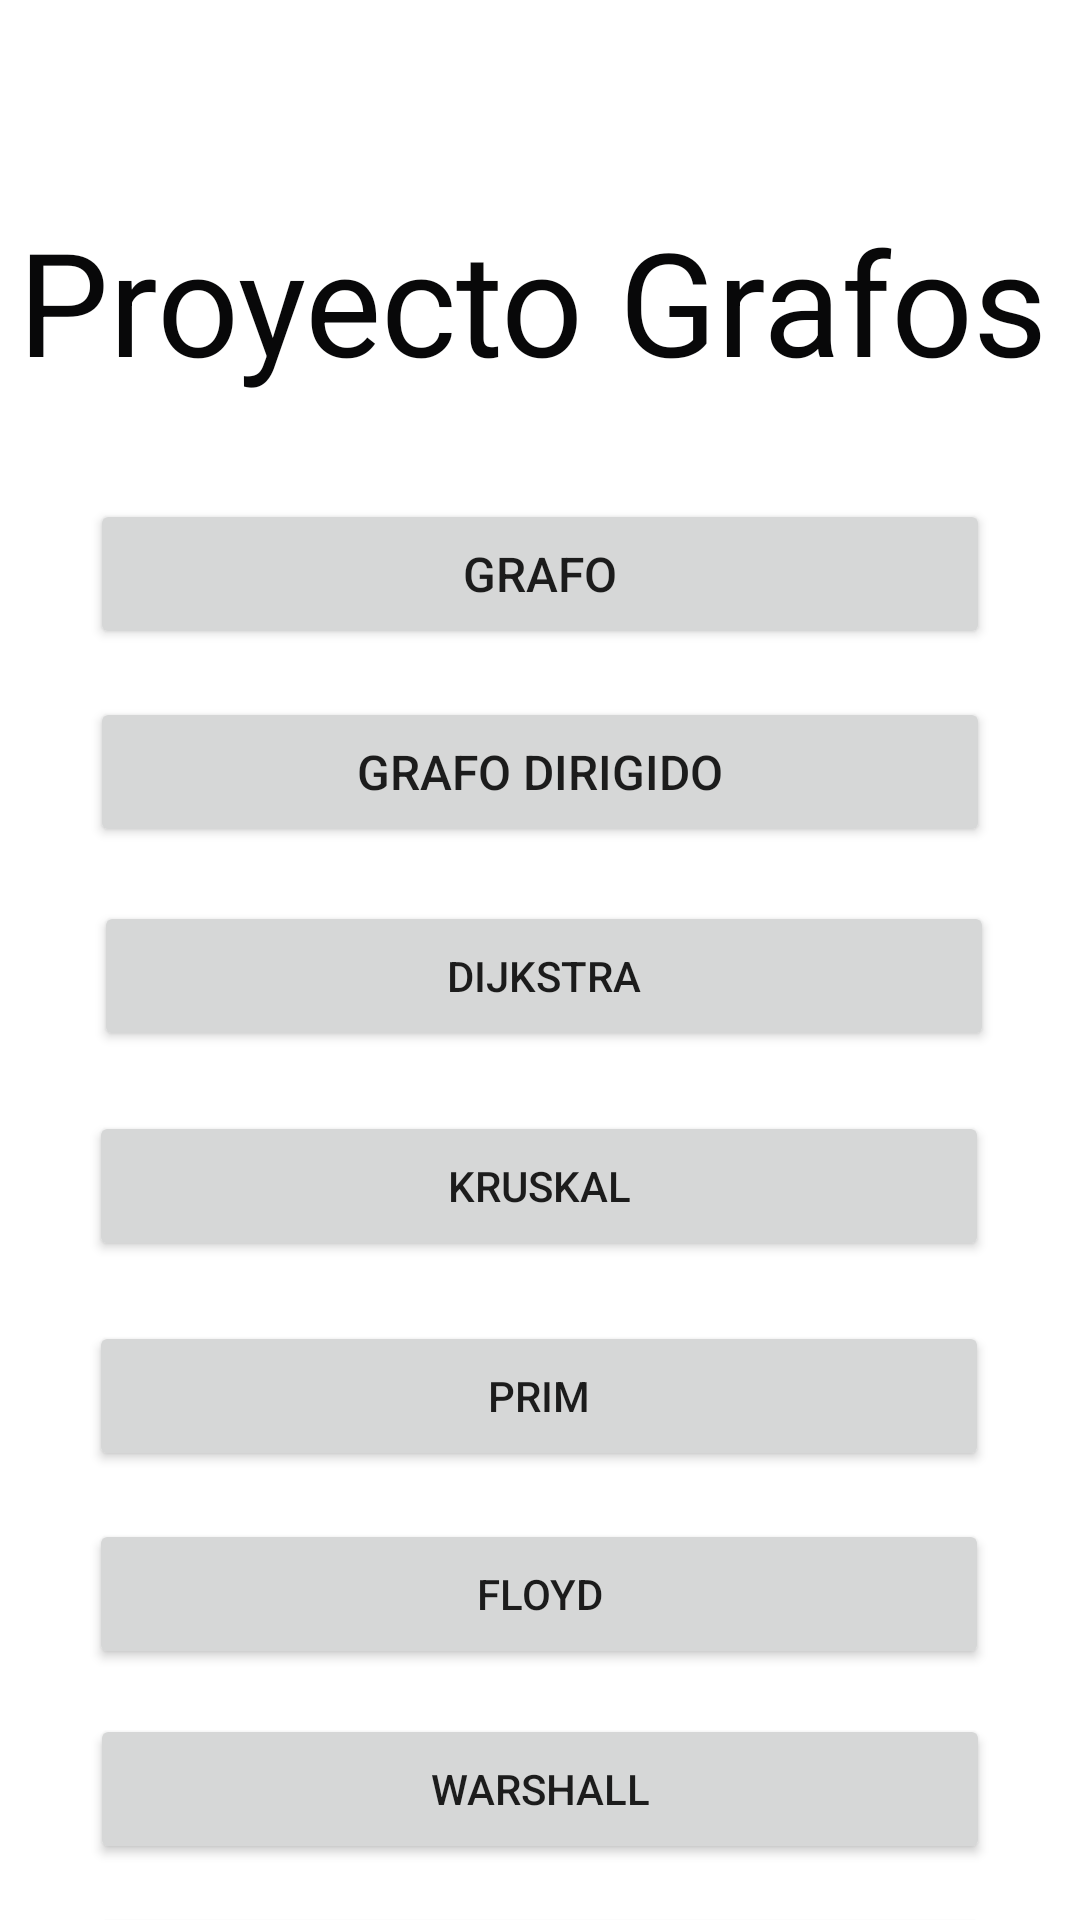

This screen was rendered from an Android layout file. Write that file and the resources it references.
<!-- AndroidManifest.xml: application theme Theme.Grafos -->
<!-- res/layout/activity_main.xml -->
<?xml version="1.0" encoding="utf-8"?>
<androidx.constraintlayout.widget.ConstraintLayout xmlns:android="http://schemas.android.com/apk/res/android"
    xmlns:app="http://schemas.android.com/apk/res-auto"
    xmlns:tools="http://schemas.android.com/tools"
    android:layout_width="match_parent"
    android:layout_height="match_parent"
    tools:context=".MainActivity">

    <TextView
        android:id="@+id/textView"
        android:layout_width="wrap_content"
        android:layout_height="wrap_content"
        android:layout_marginStart="189dp"
        android:layout_marginTop="68dp"
        android:layout_marginEnd="164dp"
        android:text="Proyecto Grafos"
        android:textColor="#080809"
        android:textColorLink="#E11818"
        android:textSize="48sp"
        app:layout_constraintEnd_toEndOf="parent"
        app:layout_constraintHorizontal_bias="0.545"
        app:layout_constraintStart_toStartOf="parent"
        app:layout_constraintTop_toTopOf="parent" />

    <Button
        android:id="@+id/boton_grafo"
        android:layout_width="300dp"
        android:layout_height="50dp"
        android:layout_marginStart="156dp"
        android:layout_marginTop="34dp"
        android:layout_marginEnd="156dp"
        android:text="Grafo"
        android:textSize="16sp"
        app:layout_constraintEnd_toEndOf="parent"
        app:layout_constraintStart_toStartOf="parent"
        app:layout_constraintTop_toBottomOf="@+id/textView" />

    <Button
        android:id="@+id/boton_digrafo"
        android:layout_width="300dp"
        android:layout_height="50dp"
        android:layout_marginStart="156dp"
        android:layout_marginTop="16dp"
        android:layout_marginEnd="156dp"
        android:text="Grafo dirigido"
        android:textSize="16sp"
        app:layout_constraintEnd_toEndOf="parent"
        app:layout_constraintStart_toStartOf="parent"
        app:layout_constraintTop_toBottomOf="@+id/boton_grafo" />

    <Button
        android:id="@+id/Dijkstra"
        android:layout_width="300dp"
        android:layout_height="50dp"
        android:layout_marginStart="156dp"
        android:layout_marginTop="18dp"
        android:layout_marginEnd="156dp"
        android:text="Dijkstra"
        app:layout_constraintEnd_toEndOf="parent"
        app:layout_constraintHorizontal_bias="0.495"
        app:layout_constraintStart_toStartOf="parent"
        app:layout_constraintTop_toBottomOf="@+id/boton_digrafo" />

    <Button
        android:id="@+id/Kruskal"
        android:layout_width="300dp"
        android:layout_height="50dp"
        android:layout_marginStart="156dp"
        android:layout_marginTop="20dp"
        android:layout_marginEnd="156dp"
        android:text="Kruskal"
        app:layout_constraintEnd_toEndOf="parent"
        app:layout_constraintHorizontal_bias="0.502"
        app:layout_constraintStart_toStartOf="parent"
        app:layout_constraintTop_toBottomOf="@+id/Dijkstra" />

    <Button
        android:id="@+id/Prim"
        android:layout_width="300dp"
        android:layout_height="50dp"
        android:layout_marginStart="156dp"
        android:layout_marginTop="20dp"
        android:layout_marginEnd="156dp"
        android:text="Prim"
        app:layout_constraintEnd_toEndOf="parent"
        app:layout_constraintHorizontal_bias="0.502"
        app:layout_constraintStart_toStartOf="parent"
        app:layout_constraintTop_toBottomOf="@+id/Kruskal" />

    <Button
        android:id="@+id/Floyd"
        android:layout_width="300dp"
        android:layout_height="50dp"
        android:layout_marginStart="156dp"
        android:layout_marginTop="16dp"
        android:layout_marginEnd="156dp"
        android:text="Floyd"
        app:layout_constraintEnd_toEndOf="parent"
        app:layout_constraintHorizontal_bias="0.502"
        app:layout_constraintStart_toStartOf="parent"
        app:layout_constraintTop_toBottomOf="@+id/Prim" />

    <Button
        android:id="@+id/boton_Warshall"
        android:layout_width="300dp"
        android:layout_height="50dp"
        android:layout_marginStart="156dp"
        android:layout_marginTop="15dp"
        android:layout_marginEnd="156dp"
        android:text="Warshall"
        app:layout_constraintEnd_toEndOf="parent"
        app:layout_constraintStart_toStartOf="parent"
        app:layout_constraintTop_toBottomOf="@+id/Floyd" />

    <Button
        android:id="@+id/boton_OrdenTop"
        android:layout_width="300dp"
        android:layout_height="50dp"
        android:layout_marginStart="156dp"
        android:layout_marginTop="13dp"
        android:layout_marginEnd="156dp"
        android:text="ordenamiento topologico"
        app:layout_constraintEnd_toEndOf="parent"
        app:layout_constraintStart_toStartOf="parent"
        app:layout_constraintTop_toBottomOf="@+id/boton_Warshall" />
</androidx.constraintlayout.widget.ConstraintLayout>
<!-- resources referenced by this layout -->
<resources>
  <style name="Theme.Grafos" parent="Theme.MaterialComponents.DayNight.DarkActionBar">
          
          <item name="colorPrimary">@color/purple_500</item>
          <item name="colorPrimaryVariant">@color/purple_700</item>
          <item name="colorOnPrimary">@color/white</item>
          
          <item name="colorSecondary">@color/teal_200</item>
          <item name="colorSecondaryVariant">@color/teal_700</item>
          <item name="colorOnSecondary">@color/black</item>
          
          <item name="android:statusBarColor">?attr/colorPrimaryVariant</item>
          
      </style>
  <!-- not gathered from this repository: default colours our renderer supplied (Android Studio template values) -->
  <color name="purple_500">#FF6200EE</color>
  <color name="purple_700">#FF3700B3</color>
  <color name="teal_200">#FF03DAC5</color>
  <color name="teal_700">#FF018786</color>
  <color name="black">#FF000000</color>
  <color name="white">#FFFFFFFF</color>
</resources>
